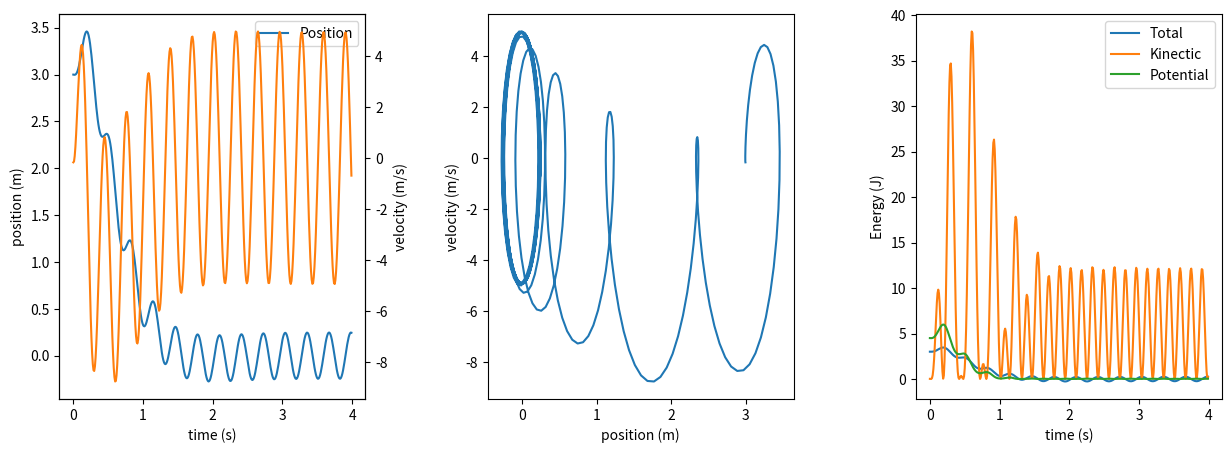

Here is the Python script that generated this plot:
#!/usr/bin/env python
#Author: Willian Matioli Serenone
#Date: 2023-10-15
import numpy as np
from matplotlib import pyplot as plt

class HO():
    pars={'F0':100.,
         'omega':20.,
         'omega0':3.,
         'gamma':5.}
    
    def __init__(self,t0:float):
        """Create a instance of an harmonic oscillator
        Input:
            t0: Initial time of the simulation"""
        self.x = 3
        self.v = 0
        self.t = t0
        
    def get_second_derivative(self,t:float):
        """Returns d^2x/dt^2 = F_0 sin(omega*t) + gamma*v - omega0^2 x
        Input:
            t: The time in which we are evaluating the second derivative
        """
        return self.get_external_force(t) - self.pars['gamma']*self.v - self.x*self.pars['omega0']**2
    
    def get_external_force(self,t:float):
        """Evaluate the external force at time t
        Input:
            t: The time in which we are evaluating the second derivative
        """
        return self.pars['F0']*np.sin(self.pars['omega']*t)

    def get_energy(self, positions:np.array, velocities:np.array):
        """TO IMPLEMENT: Return total energy""" 
        return positions
    
    def get_kinectic(self, velocities:np.array):
        """TO IMPLEMENT: Return kinectic energy""" 
        return (1/2)*(velocities)**2
    
    def get_potential(self, positions:np.array):
        """TO IMPLEMENT: Return total energy""" 
        return (1/2)*(positions)**2
    
if __name__ == '__main__':
    t0=0
    tf=4
    dt=.01
    nt=int((tf-t0)/dt)
    positions=np.zeros(nt)
    velocities=np.zeros(nt)
    ho = HO(t0)

    for it, t in enumerate(np.arange(t0,tf,dt)):
        x0 = ho.x
        v0 = ho.v

        """RK4 method
        dv/dt = F(t) + gamma v(x,t)-x*omega^2 = f(x,t)
        dx/dt = v(x,t)
        """
        #First step
        k1=dt*ho.get_second_derivative(t)
        q1=dt*v0
        ho.x = x0+q1/2
        ho.v = v0+k1/2

        #Second step
        k2=dt*ho.get_second_derivative(t+dt/2)
        q2=(v0+k1/2)*dt
        ho.x = x0+q2/2
        ho.v = v0+k2/2

        #Third step
        k3=dt*ho.get_second_derivative(t+dt/2)
        q3=(v0+k2/2)*dt
        ho.x = ho.x+q3
        ho.v = ho.v+k3

        #Fourth step
        k4=dt*ho.get_second_derivative(t+dt)
        q4=(v0+k3)*dt

        ho.v = v0+(k1+2*k2+2*k3+k4)/6
        ho.x = x0+(q1+2*q2+2*q3+q4)/6

        positions[it] = ho.x
        velocities[it] = ho.v

fig, ax = plt.subplots(1,3,figsize=[15,5],gridspec_kw={'wspace':.4})
ax[0].plot(np.arange(t0,tf,dt),positions,label="Position")
ax_twin = ax[0].twinx()
ax_twin.plot(np.arange(t0,tf,dt),velocities,label="Velocity",color="tab:orange")

ax[1].plot(positions,velocities)

ax[2].plot(np.arange(t0,tf,dt),ho.get_energy(positions,velocities),label="Total")
ax[2].plot(np.arange(t0,tf,dt),ho.get_kinectic(velocities),label="Kinectic")
ax[2].plot(np.arange(t0,tf,dt),ho.get_potential(positions),label="Potential")

ax[0].set_xlabel("time (s)")
ax[0].set_ylabel("position (m)")
ax_twin.set_ylabel("velocity (m/s)")

ax[1].set_xlabel("position (m)")
ax[1].set_ylabel("velocity (m/s)")

ax[2].set_xlabel("time (s)")
ax[2].set_ylabel("Energy (J)")

ax[0].legend()
ax[2].legend()

fig.savefig("HO.png")
